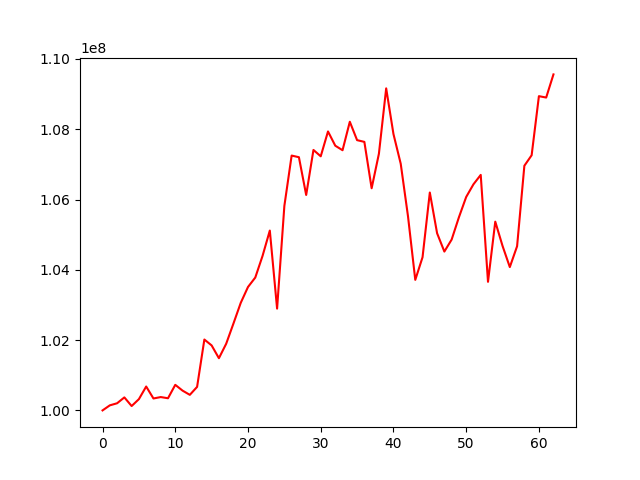

Source data for this figure (header and first rows):
, 0
0, 100000000
1, 100143741
2, 100203084
3, 100369975
4, 100124203
5, 100320711
6, 100679786
7, 100339177
8, 100379573
9, 100345740
10, 100727393
11, 100562989
12, 100442471
13, 100669139
14, 102016711
15, 101848972
16, 101485623
17, 101896586
18, 102472785
19, 103059675
20, 103512226
21, 103780496
22, 104395850
23, 105118057
24, 102896361
25, 105818886
26, 107251697
27, 107205031
28, 106129913
29, 107411405
30, 107230763
31, 107937862
32, 107532325
33, 107403847
34, 108213837
35, 107690471
36, 107641513
37, 106320911
38, 107304144
39, 109164021
40, 107864703
41, 107018501
42, 105523734
43, 103714299
44, 104359089
45, 106199804
46, 105041612
47, 104519659
48, 104860750
49, 105494851
50, 106073374
51, 106434285
52, 106701637
53, 103658921
54, 105371404
55, 104679769
56, 104078505
57, 104671888
58, 106961855
59, 107260733
... 3 more rows
